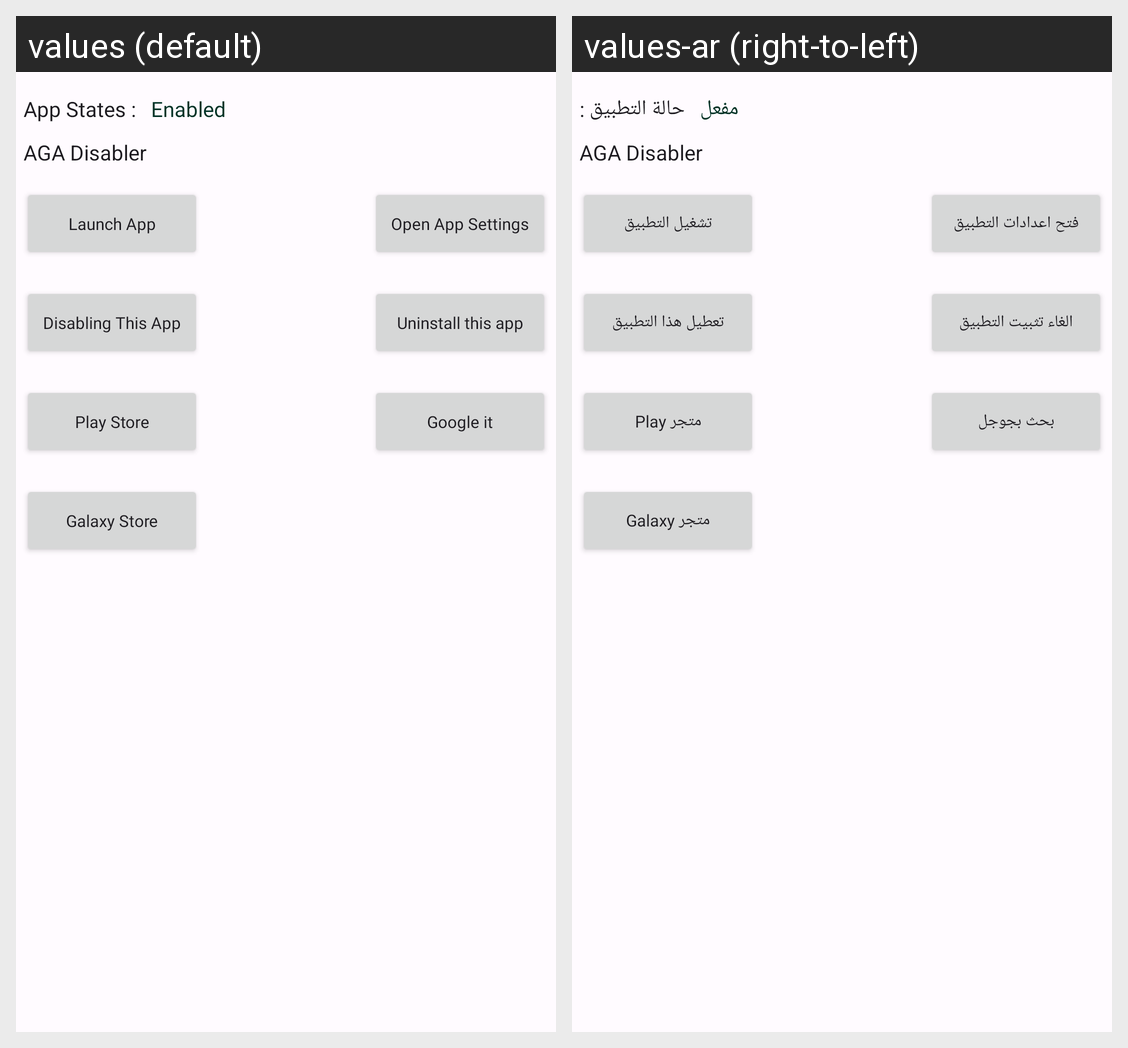

Locale-by-locale string values for the Android screen shown in this grid:
Android screen res/layout/fragment_appinfo_dashboard.xml rendered under 2 locales, left to right: values (default), values-ar (right-to-left). Device: Nexus 5 (rendered at 1080×1920; each locale shown at half size, 540×960, under a caption strip naming it); theme AppTheme.NoActionBar.
Strings drawn on this screen, with the default value and each locale's value (text and hints the layout hard-codes, and strings that could not be matched under every locale, appear in the picture but are not listed):

app_states
  values: App States :
  values-ar: حالة التطبيق :

ena
  values: Enabled
  values-ar: مفعل

app_name
  values: AGA Disabler
  values-ar: AGA Disabler

launch_app
  values: Launch App
  values-ar: تشغيل التطبيق

open_app_settings
  values: Open App Settings
  values-ar: فتح اعدادات التطبيق

disable_app
  values: Disabling This App
  values-ar: تعطيل هذا التطبيق

uninstall_this_app
  values: Uninstall this app
  values-ar: الغاء تثبيت التطبيق

play_store
  values: Play Store
  values-ar: Play متجر

google_it
  values: Google it
  values-ar: بحث بجوجل

galaxy_store
  values: Galaxy Store
  values-ar: Galaxy متجر
